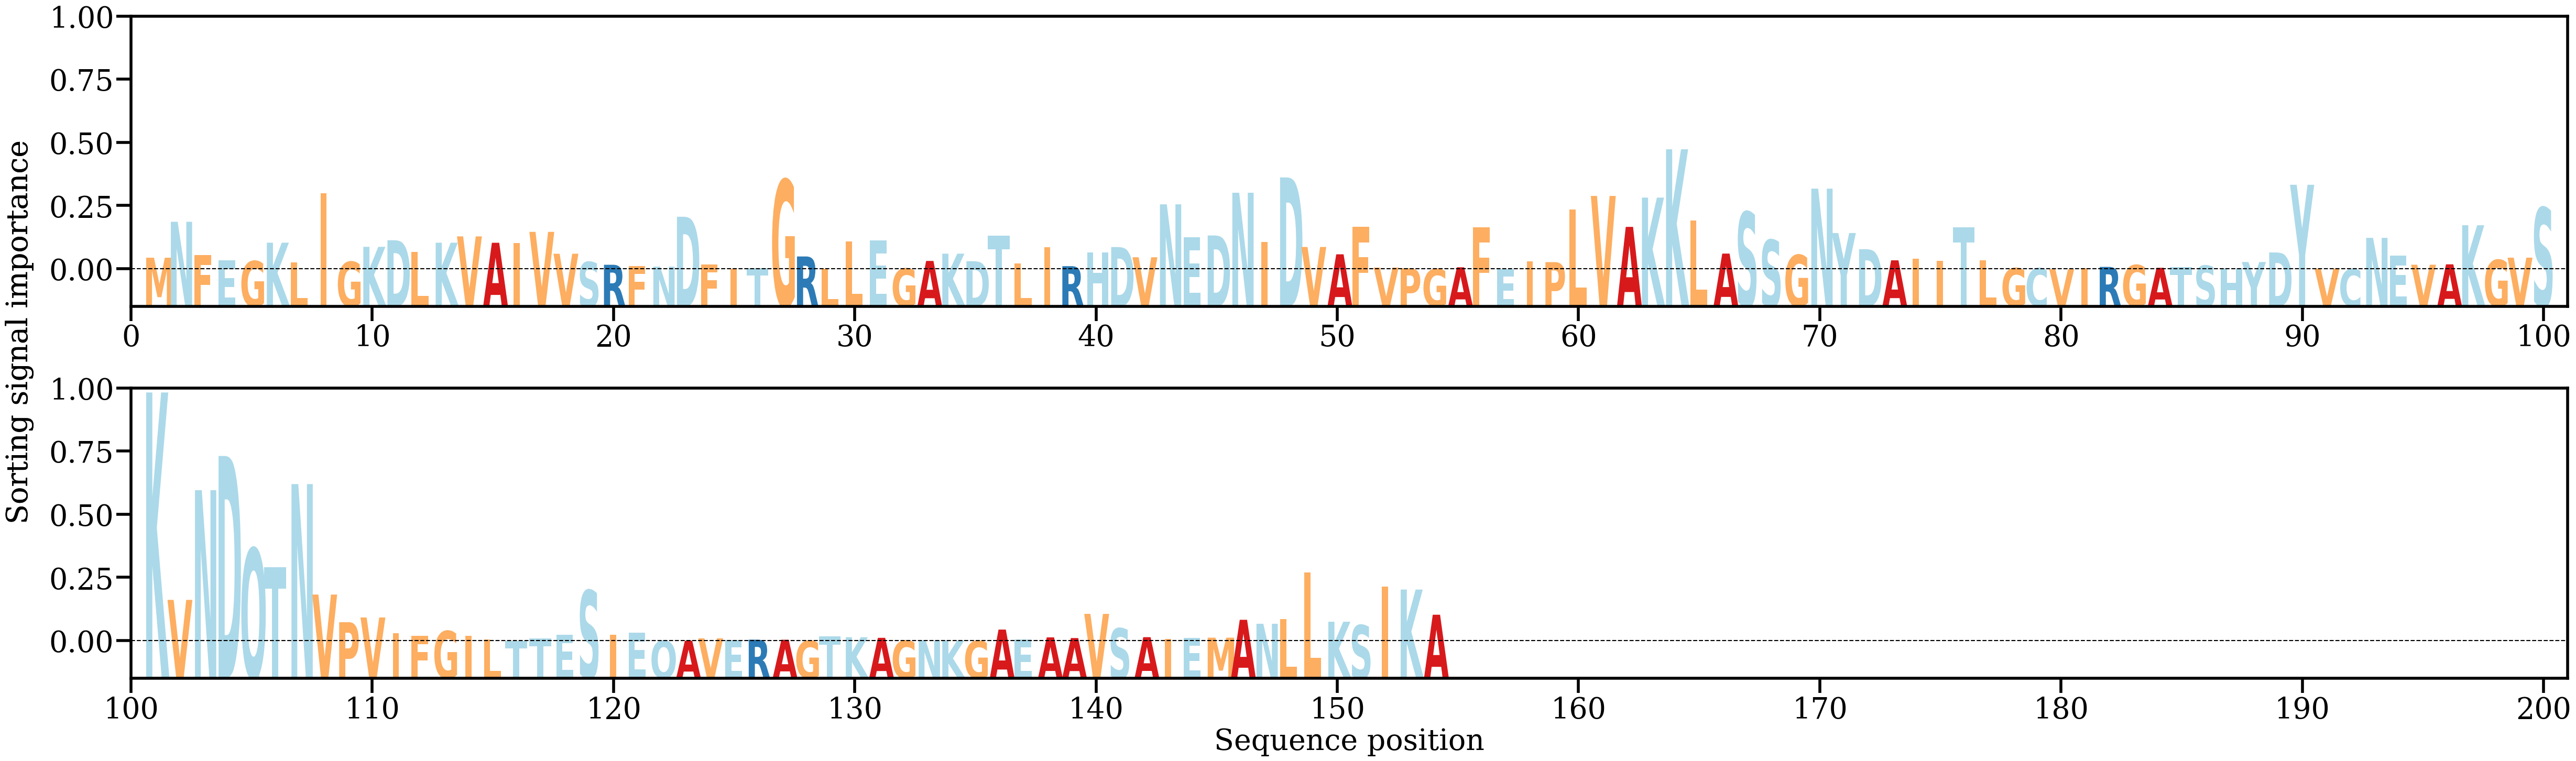

Data behind this chart, as committed beside it:
AA, Alpha
M, [0.00301332]
N, [0.012126]
F, [0.00365265]
E, [0.0023874]
G, [0.00216046]
K, [0.00682708]
L, [0.00178821]
I, [0.01929865]
G, [0.00198316]
K, [0.00577508]
D, [0.0074485]
L, [0.00444699]
K, [0.00682207]
V, [0.00841979]
A, [0.00680722]
I, [0.00677572]
V, [0.00957168]
V, [0.00402636]
S, [0.00192828]
R, [0.00122309]
F, [0.00088559]
N, [0.00074474]
D, [0.01340646]
F, [0.00135723]
I, [0.00023988]
T, [0.00041278]
G, [0.02277387]
R, [0.00333067]
L, [0.00021027]
L, [0.00718092]
E, [0.00742892]
G, [0.00026859]
A, [0.00219832]
K, [0.00403883]
D, [0.00213242]
T, [0.00866589]
L, [0.00162603]
I, [0.00570645]
R, [0.00087333]
H, [0.00440207]
D, [0.00571687]
V, [0.00312831]
N, [0.01655339]
E, [0.00826014]
D, [0.00865609]
N, [0.01949949]
I, [0.00703492]
D, [0.02337824]
V, [0.0057381]
A, [0.00388032]
F, [0.01087311]
V, [0.00051103]
P, [0.00032911]
G, [0.00014687]
A, [0.0005904]
F, [0.01073576]
E, [0.0001311]
I, [0.00214355]
P, [0.00189319]
L, [0.01524968]
... 94 more rows
